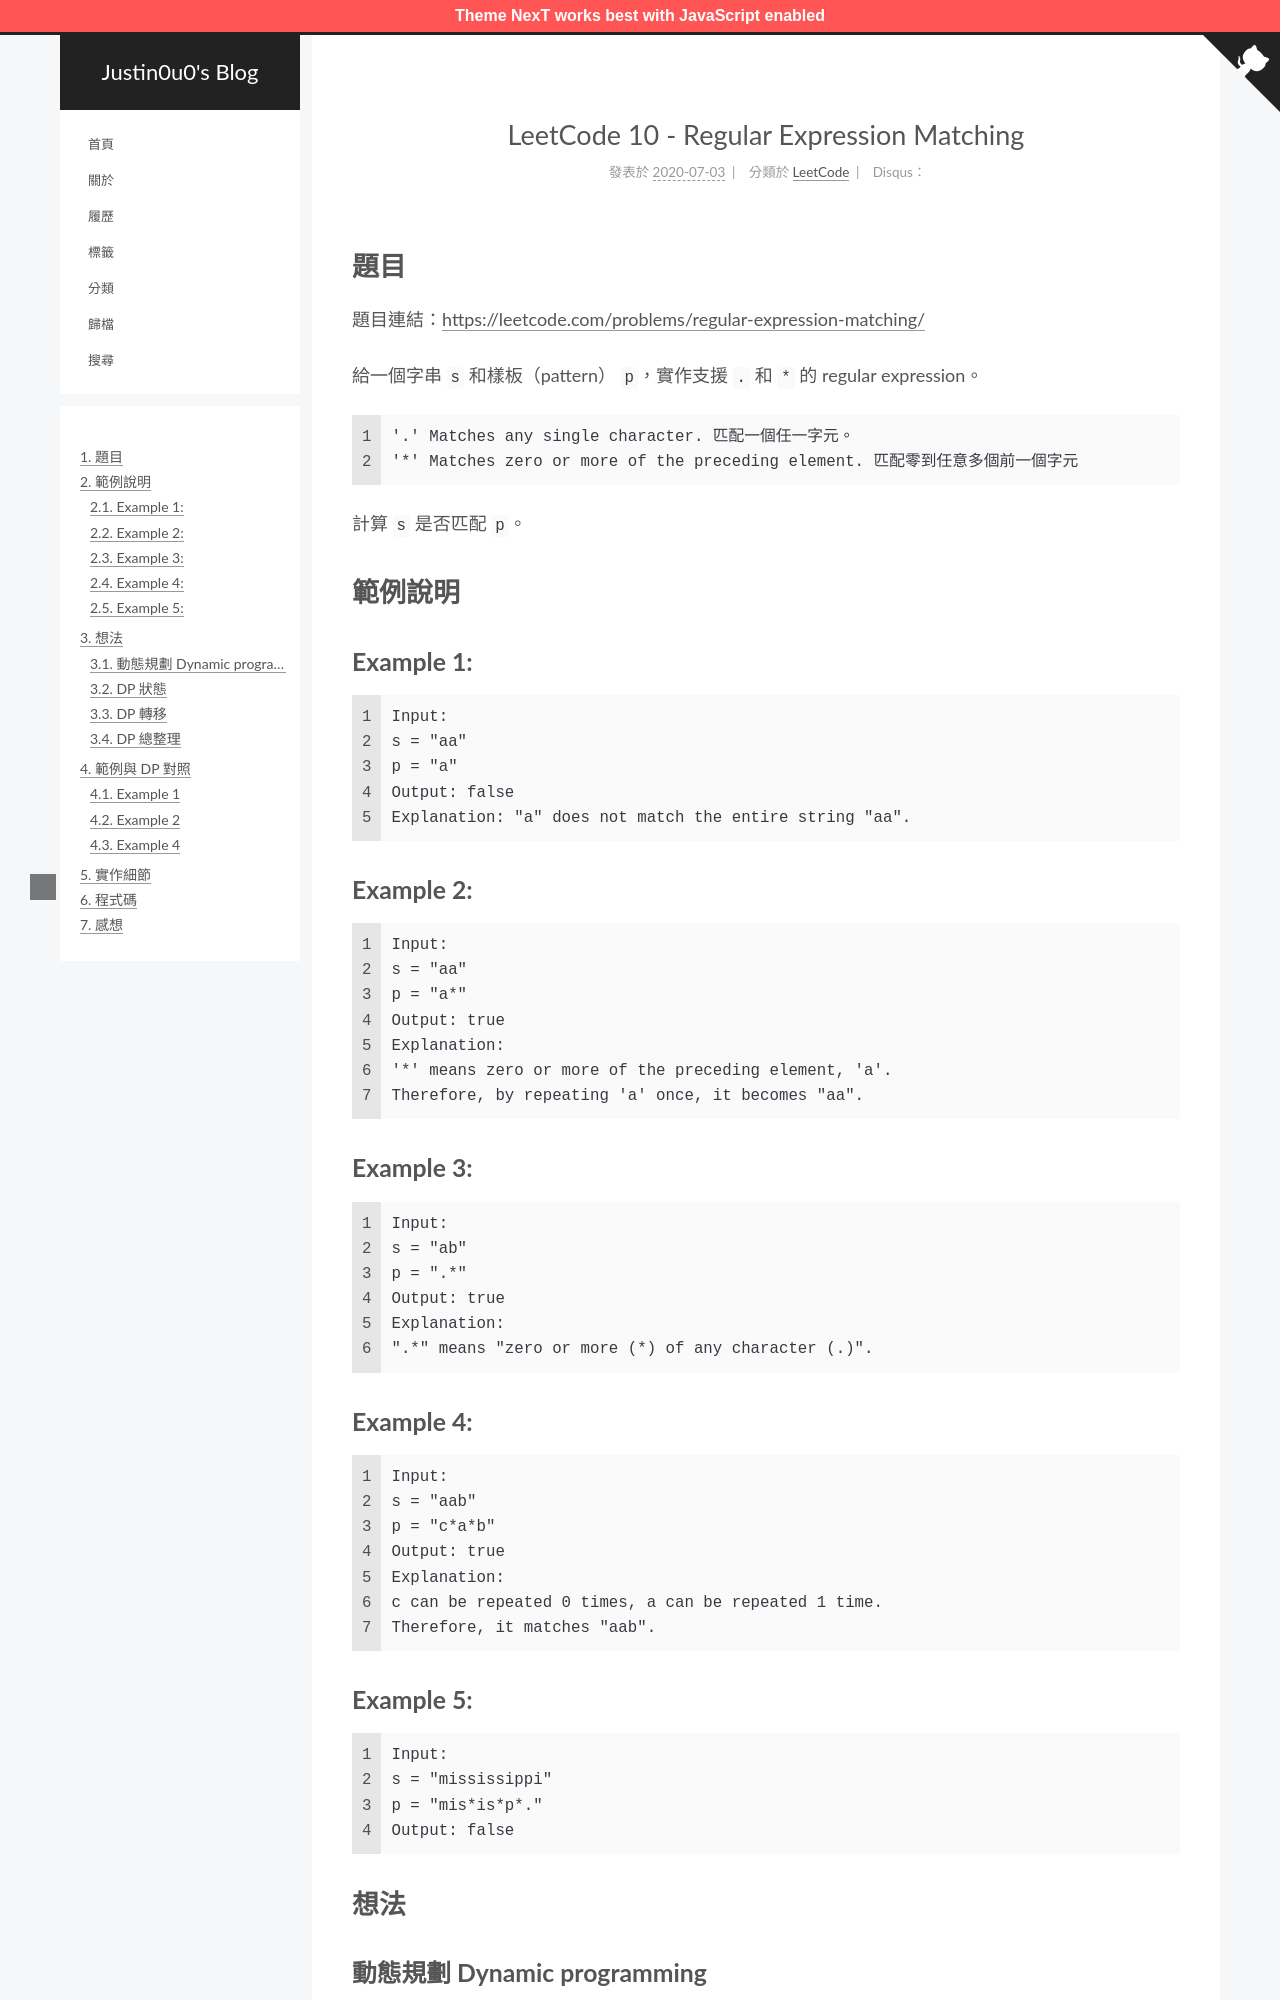

repository: justin0u0/blog · page: LeetCode-Regular-Expression-Matching/index.html · generator: jekyll

---
title: LeetCode 10 - Regular Expression Matching
date: 2020-07-03 10:33:56
tags:
  - LeetCode
  - 動態規劃（Dynamic Programming, DP）
categories: LeetCode
mathjax: true
---

# 題目
題目連結：[https://leetcode.com/problems/regular-expression-matching/](https://leetcode.com/problems/regular-expression-matching/)

給一個字串 `s` 和樣板（pattern） `p`，實作支援 `.` 和 `*` 的 regular expression。

```
'.' Matches any single character. 匹配一個任一字元。
'*' Matches zero or more of the preceding element. 匹配零到任意多個前一個字元
```

計算 `s` 是否匹配 `p`。

# 範例說明

## Example 1:
```
Input:
s = "aa"
p = "a"
Output: false
Explanation: "a" does not match the entire string "aa".
```

## Example 2:
```
Input:
s = "aa"
p = "a*"
Output: true
Explanation:
'*' means zero or more of the preceding element, 'a'.
Therefore, by repeating 'a' once, it becomes "aa".
```

<!-- More -->

## Example 3:
```
Input:
s = "ab"
p = ".*"
Output: true
Explanation:
".*" means "zero or more (*) of any character (.)".
```

## Example 4:
```
Input:
s = "aab"
p = "c*a*b"
Output: true
Explanation:
c can be repeated 0 times, a can be repeated 1 time. 
Therefore, it matches "aab".
```

## Example 5:
```
Input:
s = "mississippi"
p = "mis*is*p*."
Output: false
```

# 想法

## 動態規劃 Dynamic programming
首先，遇到兩字串匹配的問題，我們通常都可以用一個二維的 dynamic programming 表格來解決。
筆者喜歡將 DP 表格從一開始編號，因為 0 是邊界，常常拿來儲存邊界資訊。而這題也不例外。
遇到 DP 問題，筆者通常都會思考兩個方向：
1. 狀態：定義 `d(i)`, `d(i, j)` ... 代表什麼意義。
2. 轉移：定義 `d(i)` 的答案從哪裡來，`d(i, j)` 的答案從哪裡來...

轉移時務必要注意答案要從已經計算完的區間得來。
